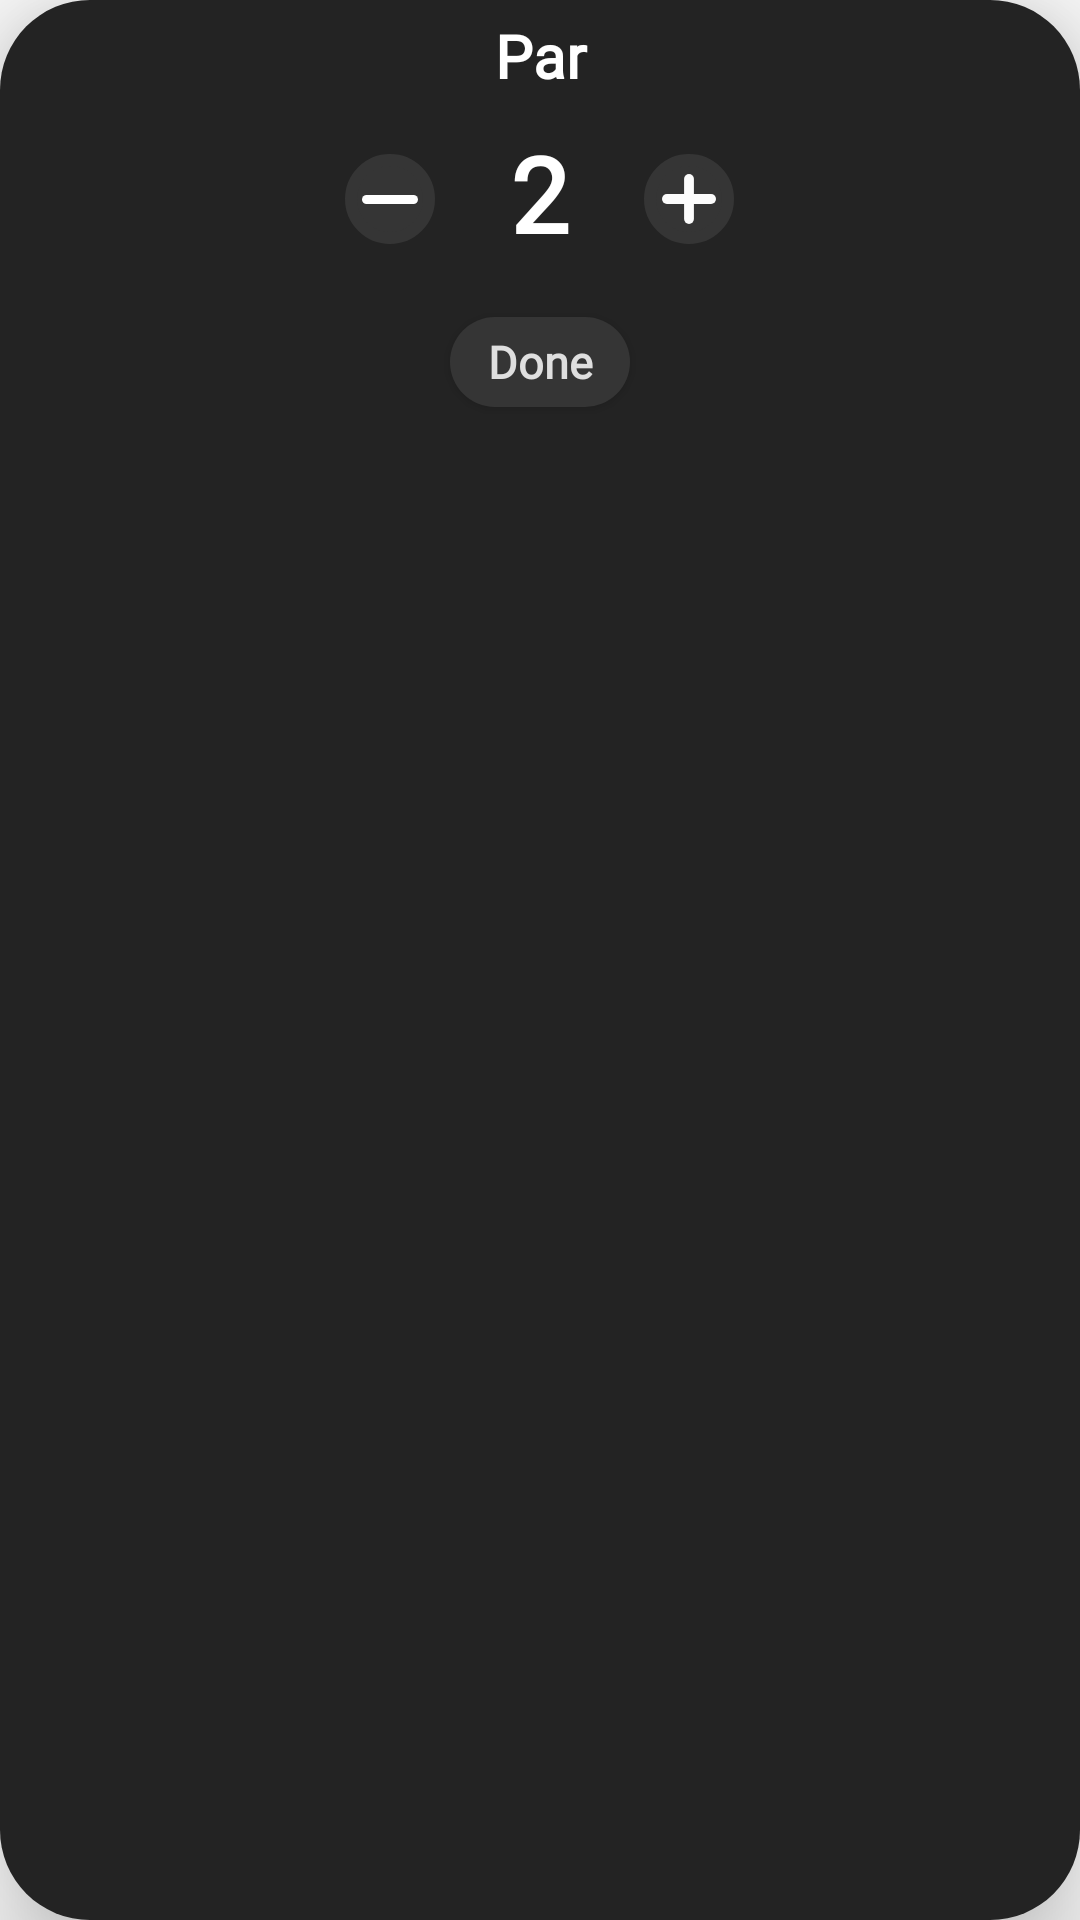

Produce the Android XML layout that renders to this screen, including the resource entries it uses.
<!-- AndroidManifest.xml: application theme AppTheme -->
<!-- res/layout/popup_par_edit.xml -->
<?xml version="1.0" encoding="utf-8"?>
<LinearLayout xmlns:android="http://schemas.android.com/apk/res/android"
    xmlns:app="http://schemas.android.com/apk/res-auto"
    android:id="@+id/parPopupView"
    android:layout_width="175dp"
    android:layout_height="150dp"
    android:background="@drawable/dialog_bg"
    android:gravity="center_horizontal"
    android:orientation="vertical"
    android:paddingHorizontal="20dp"
    android:paddingVertical="5dp"
    android:translationZ="20dp"
    app:layout_constraintBottom_toBottomOf="parent"
    app:layout_constraintEnd_toEndOf="parent"
    app:layout_constraintHeight_max="wrap"
    app:layout_constraintStart_toStartOf="parent"
    app:layout_constraintTop_toTopOf="parent"
    app:layout_constraintVertical_bias="0.3">


    <TextView
        android:id="@+id/parPopupTitle"
        android:layout_width="match_parent"
        android:layout_height="wrap_content"
        android:layout_marginBottom="10dp"
        android:fontFamily="@font/bree_serif"
        android:text="Par"
        android:textAlignment="center"
        android:textAppearance="@style/TextAppearance.AppCompat.Body1"
        android:textColor="#ffffff"
        android:textSize="20sp"
        android:textStyle="bold" />

    <LinearLayout
        android:layout_width="wrap_content"
        android:layout_height="wrap_content"
        android:gravity="center_vertical"
        android:orientation="horizontal">

        <ImageButton
            android:id="@+id/decrementPar"
            android:layout_width="30dp"
            android:layout_height="30dp"
            android:layout_weight="1"
            android:background="@drawable/ic_decrement_points"
            android:backgroundTint="@color/colorTertiaryDark"
            app:srcCompat="@drawable/ic_minus" />

        <TextView
            android:id="@+id/parPopupParNumber"
            android:layout_width="wrap_content"
            android:layout_height="wrap_content"
            android:layout_marginHorizontal="25dp"
            android:layout_marginBottom="2dp"
            android:layout_weight="1"
            android:fontFamily="@font/bree_serif"
            android:text="2"
            android:textAppearance="@style/TextAppearance.AppCompat.Body1"
            android:textColor="#ffffff"
            android:textSize="35sp"
            android:textStyle="bold" />

        <ImageButton
            android:id="@+id/incrementPar"
            android:layout_width="30dp"
            android:layout_height="30dp"
            android:layout_weight="1"
            android:background="@drawable/ic_increment_points"
            android:backgroundTint="@color/colorTertiaryDark"
            app:srcCompat="@drawable/ic_add" />

    </LinearLayout>

    <Button
        android:id="@+id/parPopupDoneButton"
        android:layout_width="60dp"
        android:layout_height="30dp"
        android:layout_gravity="center_horizontal"
        android:layout_marginTop="15dp"
        android:background="@drawable/rounded_background"
        android:backgroundTint="@color/colorTertiaryDark"
        android:fontFamily="@font/bree_serif"
        android:text="Done"
        android:textAppearance="@style/TextAppearance.AppCompat.Body1"
        android:textColor="#DFDFDF"
        android:textSize="15sp"
        android:textStyle="bold" />

</LinearLayout>
<!-- resources referenced by this layout -->
<resources>
  <color name="colorTertiaryDark">#353535</color>
  <!-- drawable dialog_bg (drawable) -->
  <?xml version="1.0" encoding="utf-8"?>
  <shape xmlns:android="http://schemas.android.com/apk/res/android">
      <solid android:color="#232323" />
      <corners android:radius="30dp" />
  </shape>
  <!-- drawable ic_add (drawable) -->
  <vector android:height="16.772728dp" android:viewportHeight="20.5"
      android:viewportWidth="22" android:width="18dp" xmlns:android="http://schemas.android.com/apk/res/android">
      <path android:fillColor="#00000000" android:pathData="M11,2L11,18.5"
          android:strokeColor="#fcfcfc" android:strokeLineCap="round" android:strokeWidth="4"/>
      <path android:fillColor="#00000000"
          android:pathData="M20,10.25L2,10.25"
          android:strokeColor="#fcfcfc" android:strokeLineCap="round" android:strokeWidth="4"/>
  </vector>
  <!-- drawable ic_decrement_points (drawable) -->
  <shape xmlns:android="http://schemas.android.com/apk/res/android"
      android:shape="oval">
      <solid
          android:color="@color/colorTertiaryDark"/>
      <stroke
          android:width="4dp"
          android:color="@color/colorAccentSecondary"/>
      <size
          android:height="45dp"
          android:width="45dp"/>
  </shape>
  <!-- drawable ic_increment_points (drawable) -->
  <shape xmlns:android="http://schemas.android.com/apk/res/android"
      android:shape="oval">
      <solid
          android:color="@color/colorTertiaryDark"/>
      <stroke
          android:width="4dp"
          android:color="@color/colorAccent"/>
      <size
          android:height="45dp"
          android:width="45dp"/>
  </shape>
  <!-- drawable ic_minus (drawable) -->
  <vector xmlns:android="http://schemas.android.com/apk/res/android"
      android:width="18.5dp"
      android:height="3dp"
      android:viewportWidth="18.5"
      android:viewportHeight="3">
    <path
        android:pathData="M1.5,1.5L17,1.5"
        android:strokeWidth="3"
        android:fillColor="#00000000"
        android:strokeColor="#fff"
        android:strokeLineCap="round"/>
  </vector>
  <!-- drawable rounded_background (drawable) -->
  <?xml version="1.0" encoding="utf-8"?>
  <layer-list xmlns:android="http://schemas.android.com/apk/res/android">
      <item>
          <shape android:shape="rectangle">
              <solid android:color= "?colorAccent"/>
              <corners android:radius="15dp" />
          </shape>
      </item>
  
  </layer-list>
  <style name="AppTheme" parent="Theme.AppCompat.Light.NoActionBar">
          
          <item name="colorPrimary">@color/colorPrimary</item>
          <item name="colorPrimaryDark">@color/colorPrimaryDark</item>
          <item name="colorAccent">@color/colorAccent</item>
      </style>
  <color name="colorAccentSecondary">#F05656</color>
  <color name="colorAccent">#1CD371</color>
  <color name="colorPrimary">#141414</color>
  <color name="colorPrimaryDark">#141414</color>
</resources>
